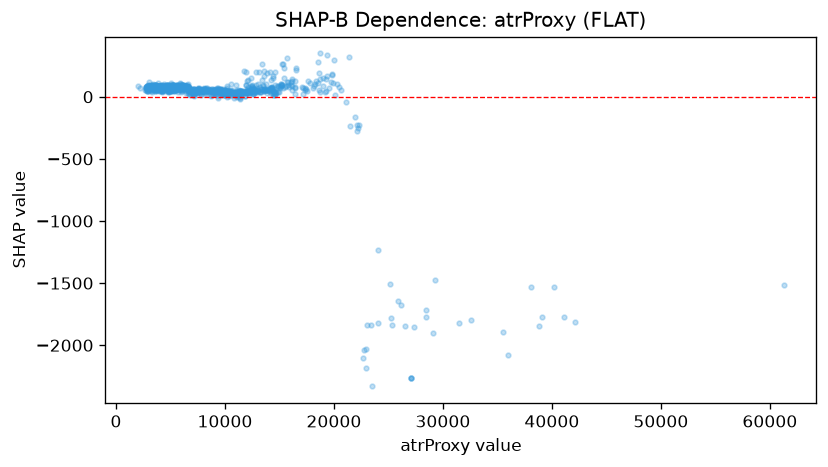

The table this chart was drawn from, first rows:
feature_value, shap_value
3416, 98.87
4842, 88.86
2964, 83.08
4445, 78.78
3383, 74.87
2869, 78.24
3086, 79.62
3061, 64.08
4123, 71.53
3690, 91.26
3360, 80.24
3893, 86.47
4201, 71.26
3878, 75.87
2869, 78.42
4564, 75.83
3982, 82.95
3220, 82.01
3562, 81.54
3209, 78.56
3355, 77.46
2824, 60.67
2785, 69.02
3358, 70.01
1989, 88.81
2767, 76.8
2953, 79.29
3808, 56.8
3551, 79.56
4214, 78.34
2796, 73.25
3691, 88.95
2840, 48.5
2899, 72.98
3213, 73.65
2841, 62.78
2948, 62.26
2879, 68.89
3654, 65.77
3064, 73.2
2173, 72.37
2873, 71.48
2984, 46.76
4048, 66.35
4763, 45.2
4953, 63.32
3744, 52.44
4177, 86.39
4258, 83.87
2919, 77.43
4672, 85.3
5847, 76.09
5738, 77.87
3862, 68.02
3706, 64.49
3237, 77.17
3624, 81.06
3528, 77.34
3245, 45.28
3092, 77.7
... 1,021 more rows
